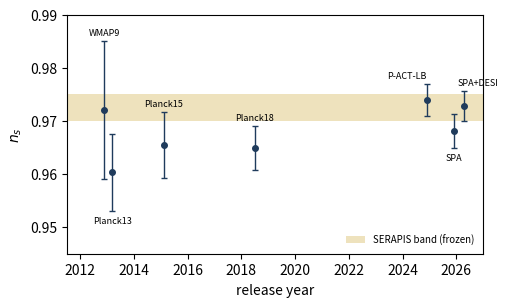

Recreate this plot in Python.
"""Fig. 6: n_s by data release vs the frozen SERAPIS band (D710). AI-assisted."""
import matplotlib; matplotlib.use('Agg'); import matplotlib.pyplot as plt
d=[("WMAP9",2012.9,0.972,0.013),("Planck13",2013.2,0.9603,0.0073),("Planck15",2015.1,0.9655,0.0062),("Planck18",2018.5,0.9649,0.0042),("P-ACT-LB",2024.9,0.974,0.003),("SPA",2025.9,0.9682,0.0032),("SPA+DESI",2026.3,0.9728,0.0029)]
fig,ax=plt.subplots(figsize=(5.2,3.2),dpi=200)
ax.axhspan(0.970,0.975,color='#c9a227',alpha=0.30,lw=0,label='SERAPIS band (frozen)')
for n,x,c,s in d:
    ax.errorbar(x,c,yerr=s,fmt='o',ms=4,color='#1f3b5c',capsize=2,lw=1)
    below=n in ('SPA','Planck13')
    ax.annotate(n,(x,c-s if below else c+s),xytext=((-14 if n=='P-ACT-LB' else 10 if n=='SPA+DESI' else 0),(-9 if below else 4)),textcoords='offset points',ha='center',fontsize=6.5)
ax.set_xlabel('release year'); ax.set_ylabel(r'$n_s$'); ax.set_ylim(0.945,0.99); ax.set_xlim(2011.5,2027)
ax.legend(fontsize=7,loc='lower right',frameon=False); fig.tight_layout()
fig.savefig('fig6_ns_history.pdf'); fig.savefig('fig6_ns_history.png')
